Run: headless pygame with SDL's dummy video driver; simulated clock (each Clock.tick advances the game by its frame time, no real sleeping); random seed 0; keys injected as events and as key.get_pressed() state; mouse plan: one left click at the window centre at the start of phase 2, then a move to the lower-right quarter at the start of phase 3.
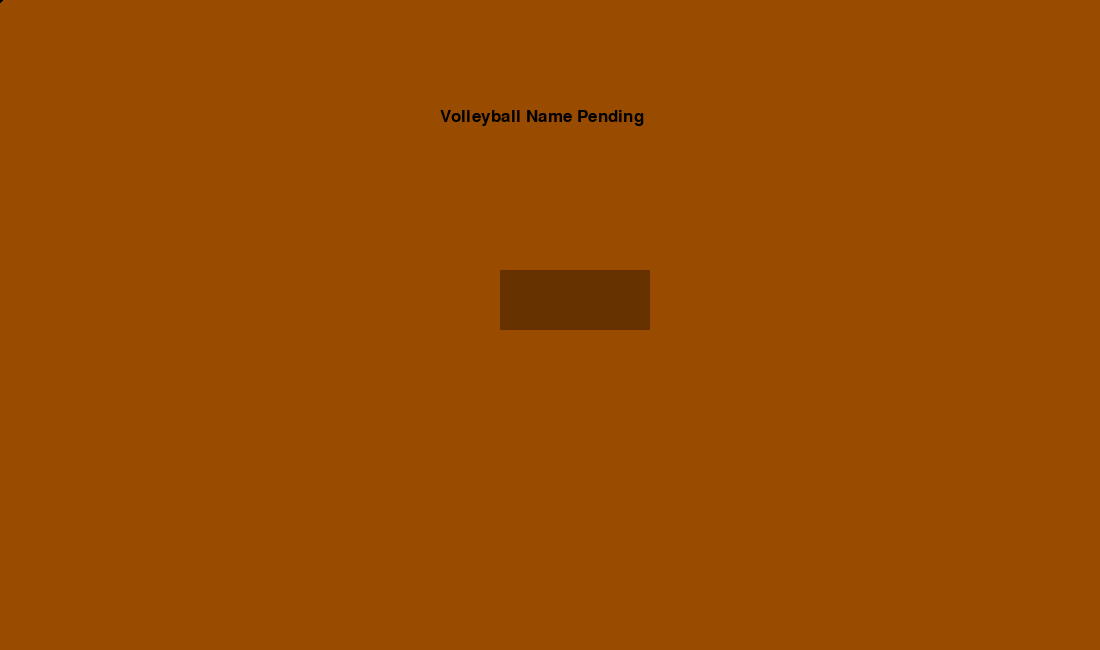
Frame 1 of 4 · flips 1–60 · no input
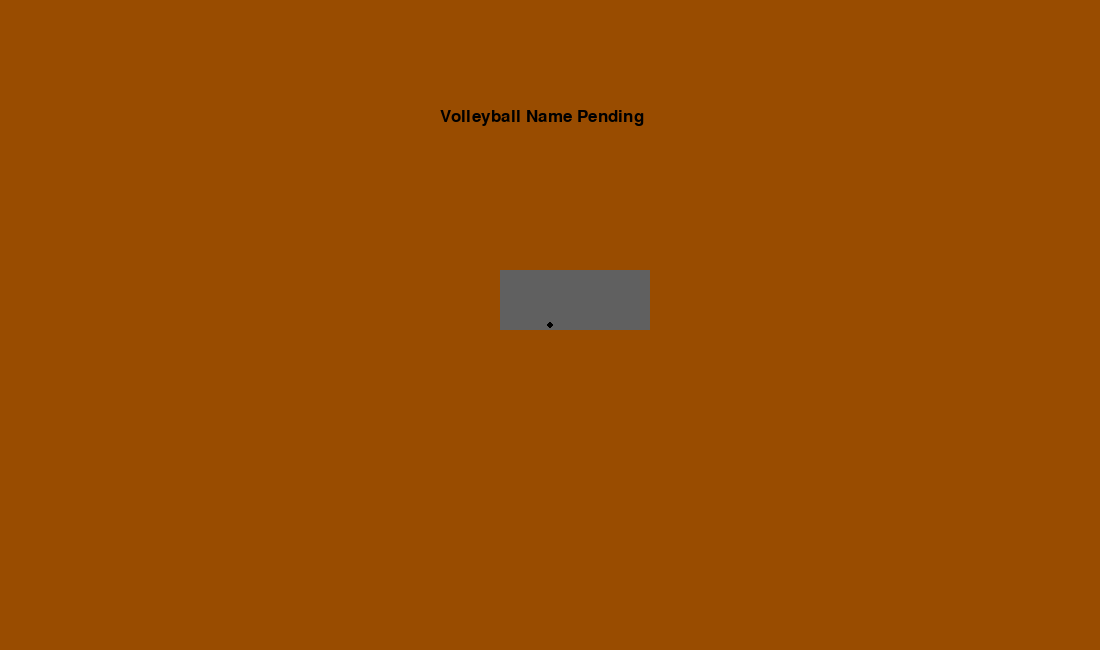
Frame 2 of 4 · flips 61–180 · clicked the window centre · tapped SPACE, RETURN · held RIGHT (→), D
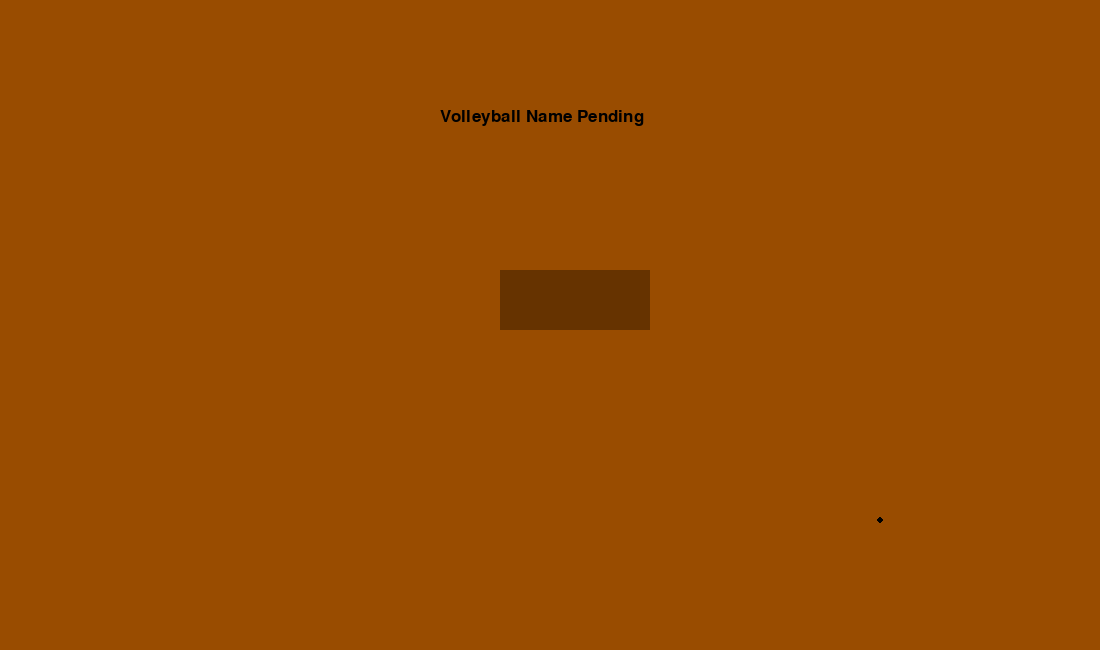
Frame 3 of 4 · flips 181–300 · moved the mouse to the lower-right quarter · held DOWN (↓), S
Frame 4 of 4 · flips 301–420 · held LEFT (←), A, UP (↑), W · screen unchanged from frame 3, image omitted

The pygame program that drew these frames:

import sys
import random
import pygame
import math

#initializes the program
pygame.init()
pygame.mixer.init()

#if statement will contain many of the variables for the code to run later on
if True:
    dark_brown = (102, 51, 0)
    light_brown = (153, 76, 0)
    lightest_brown = (255, 229, 204)
    black = (0, 0, 0)
    grey = (96, 96, 96)
    width = 1100
    height = 650
    font_small = pygame.font.SysFont("comicsansms", 15)
    font_medium = pygame.font.SysFont("comicsansms", 25)
    title = font_medium.render("Volleyball Name Pending", True, black)
    play_button = font_small.render("Play", True, black)
    screen = pygame.display.set_mode( (width, height) )
    pygame.mouse.set_visible(False)
    #internal clock creates a slight delay to prevent program from speeding
    clock = pygame.time.Clock()
    run = True
    menu = True
    selection = True
pygame.display.flip()
while menu:
    clock.tick(120)

    for event in pygame.event.get():
        #exits the game when called to exit
        if event.type == pygame.QUIT:
            sys.exit()
    
    screen.fill(light_brown)
    screen.blit(title, (width / 2.5, height / 6))
    mouse = pygame.mouse.get_pos()
    #(500, 270) - (650, 330)
    print(mouse)
    if 650 > mouse[0] > 500 and 330 > mouse[1] > 270:
        pygame.draw.rect(screen, grey,(500,270,150,60))
    else:
        pygame.draw.rect(screen, dark_brown,(500,270,150,60))
    cursor = pygame.draw.circle(screen, black, (mouse[0], mouse[1]), 3)
    pygame.display.update()
    screen.blit(play_button, (570, 290))
    pygame.display.update()
    
#begin the game bois!
while run:
    clock.tick(60)

    for event in pygame.event.get():
        #exits the game when called to exit
        if event.type == pygame.QUIT:
            sys.exit()
    
    mouse_pos = pygame.mouse.get_pos()
    print(mouse_pos)
    
    pygame.draw.rect(screen, light_brown, (0, 0, width, height / 1.3))
    pygame.draw.rect(screen, dark_brown, (0, height / 1.3, width, height / 1.8))
    pygame.draw.polygon(screen, lightest_brown, ((width / 9, 150), (width / 9 * 8, 150), (width / 22 * 21, 450), (width / 22, 450)))
    pygame.draw.line(screen, black, (int(round(width / 2)), 150), (int(round(width / 2)), 450), 3)
    pygame.draw.line(screen, black, (int(round(width / 4.8)), 150), (int(round(width / 6.2)), 450), 3)
    pygame.draw.line(screen, black, (int(round(width / 3.3)), 150), (int(round(width / 3.7)), 450), 3)
    pygame.draw.line(screen, black, (int(round(width / 2.5)), 150), (int(round(width / 2.6)), 450), 3)
    pygame.draw.line(screen, black, (int(round(width / 1.655)), 150), (int(round(width / 1.63)), 450), 3)
    pygame.draw.line(screen, black, (int(round(width / 1.261)), 150), (int(round(width / 1.19)), 450), 3)
    pygame.draw.line(screen, black, (int(round(width / 1.43)), 150), (int(round(width / 1.385)), 450), 3)
    pygame.draw.line(screen, black, (int(round(width / 10.6)), 225), (int(round(width / 1.105)), 225), 3)
    pygame.draw.line(screen, black, (int(round(width / 12.8)), 300), (int(round(width / 1.085)), 300), 3)
    pygame.draw.line(screen, black, (int(round(width / 16.2)), 375), (int(round(width / 1.067)), 375), 3)
    pygame.draw.rect(screen, grey, (width / 2 - 10, 130, 20, 350))

    pygame.display.update()
